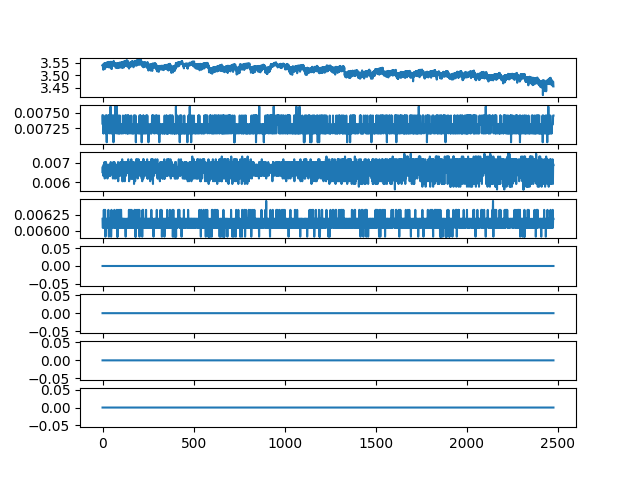

The table this chart was drawn from, first rows:
ch1, ch2, ch3, ch4, ch5, ch6, ch7, ch8
3.541, 0.007453, 0.00675, 0.006188, 0.0, 0.0, 0.0, 0.0
3.543, 0.007313, 0.006469, 0.006047, 0.0, 0.0, 0.0, 0.0
3.533, 0.007453, 0.00675, 0.006047, 0.0, 0.0, 0.0, 0.0
3.538, 0.007313, 0.00675, 0.006047, 0.0, 0.0, 0.0, 0.0
3.523, 0.007172, 0.006328, 0.006188, 0.0, 0.0, 0.0, 0.0
3.539, 0.007313, 0.006609, 0.006188, 0.0, 0.0, 0.0, 0.0
3.545, 0.007313, 0.006891, 0.006047, 0.0, 0.0, 0.0, 0.0
3.536, 0.007172, 0.006469, 0.006328, 0.0, 0.0, 0.0, 0.0
3.544, 0.007313, 0.00675, 0.006047, 0.0, 0.0, 0.0, 0.0
3.542, 0.007313, 0.00675, 0.006188, 0.0, 0.0, 0.0, 0.0
3.549, 0.007313, 0.006891, 0.006188, 0.0, 0.0, 0.0, 0.0
3.547, 0.007313, 0.007031, 0.006328, 0.0, 0.0, 0.0, 0.0
3.525, 0.007313, 0.006188, 0.006047, 0.0, 0.0, 0.0, 0.0
3.55, 0.007313, 0.006328, 0.006188, 0.0, 0.0, 0.0, 0.0
3.548, 0.007313, 0.006891, 0.006328, 0.0, 0.0, 0.0, 0.0
3.533, 0.007313, 0.006891, 0.006188, 0.0, 0.0, 0.0, 0.0
3.547, 0.007453, 0.006328, 0.005906, 0.0, 0.0, 0.0, 0.0
3.539, 0.007313, 0.006891, 0.006047, 0.0, 0.0, 0.0, 0.0
3.532, 0.007172, 0.00675, 0.006047, 0.0, 0.0, 0.0, 0.0
3.55, 0.007313, 0.007031, 0.006047, 0.0, 0.0, 0.0, 0.0
3.548, 0.007313, 0.006469, 0.006188, 0.0, 0.0, 0.0, 0.0
3.542, 0.007453, 0.00675, 0.006047, 0.0, 0.0, 0.0, 0.0
3.551, 0.007172, 0.006891, 0.006188, 0.0, 0.0, 0.0, 0.0
3.552, 0.007031, 0.006328, 0.006047, 0.0, 0.0, 0.0, 0.0
3.543, 0.007453, 0.00675, 0.006047, 0.0, 0.0, 0.0, 0.0
3.534, 0.007172, 0.00675, 0.006047, 0.0, 0.0, 0.0, 0.0
3.537, 0.007313, 0.006891, 0.006188, 0.0, 0.0, 0.0, 0.0
3.544, 0.007313, 0.006188, 0.006047, 0.0, 0.0, 0.0, 0.0
3.552, 0.007313, 0.00675, 0.006188, 0.0, 0.0, 0.0, 0.0
3.536, 0.007313, 0.006891, 0.006047, 0.0, 0.0, 0.0, 0.0
3.539, 0.007313, 0.006469, 0.006047, 0.0, 0.0, 0.0, 0.0
3.533, 0.007313, 0.006469, 0.006047, 0.0, 0.0, 0.0, 0.0
3.55, 0.007453, 0.00675, 0.006328, 0.0, 0.0, 0.0, 0.0
3.553, 0.007313, 0.006891, 0.006188, 0.0, 0.0, 0.0, 0.0
3.554, 0.007453, 0.006609, 0.006047, 0.0, 0.0, 0.0, 0.0
3.544, 0.007313, 0.006328, 0.005906, 0.0, 0.0, 0.0, 0.0
3.532, 0.007172, 0.00675, 0.006188, 0.0, 0.0, 0.0, 0.0
3.534, 0.007172, 0.00675, 0.006188, 0.0, 0.0, 0.0, 0.0
3.538, 0.007453, 0.006891, 0.006188, 0.0, 0.0, 0.0, 0.0
3.554, 0.007313, 0.006328, 0.006047, 0.0, 0.0, 0.0, 0.0
3.538, 0.007313, 0.00675, 0.006047, 0.0, 0.0, 0.0, 0.0
3.554, 0.007453, 0.006891, 0.006047, 0.0, 0.0, 0.0, 0.0
3.554, 0.007313, 0.006469, 0.006047, 0.0, 0.0, 0.0, 0.0
3.538, 0.007313, 0.006328, 0.006188, 0.0, 0.0, 0.0, 0.0
3.537, 0.007594, 0.006609, 0.006047, 0.0, 0.0, 0.0, 0.0
3.543, 0.007313, 0.007031, 0.006188, 0.0, 0.0, 0.0, 0.0
3.528, 0.007172, 0.00675, 0.006188, 0.0, 0.0, 0.0, 0.0
3.555, 0.007172, 0.00675, 0.005906, 0.0, 0.0, 0.0, 0.0
3.551, 0.007172, 0.006891, 0.006047, 0.0, 0.0, 0.0, 0.0
3.544, 0.007172, 0.006891, 0.006328, 0.0, 0.0, 0.0, 0.0
3.552, 0.007313, 0.006609, 0.006047, 0.0, 0.0, 0.0, 0.0
3.526, 0.007453, 0.00675, 0.006188, 0.0, 0.0, 0.0, 0.0
3.548, 0.007313, 0.006609, 0.006047, 0.0, 0.0, 0.0, 0.0
3.537, 0.007172, 0.006469, 0.006188, 0.0, 0.0, 0.0, 0.0
3.551, 0.007453, 0.006891, 0.006047, 0.0, 0.0, 0.0, 0.0
3.547, 0.007172, 0.00675, 0.006188, 0.0, 0.0, 0.0, 0.0
3.546, 0.007313, 0.00675, 0.006188, 0.0, 0.0, 0.0, 0.0
3.553, 0.007313, 0.006188, 0.006188, 0.0, 0.0, 0.0, 0.0
3.54, 0.007172, 0.00675, 0.006188, 0.0, 0.0, 0.0, 0.0
3.545, 0.007313, 0.007031, 0.006047, 0.0, 0.0, 0.0, 0.0
... 2,418 more rows
